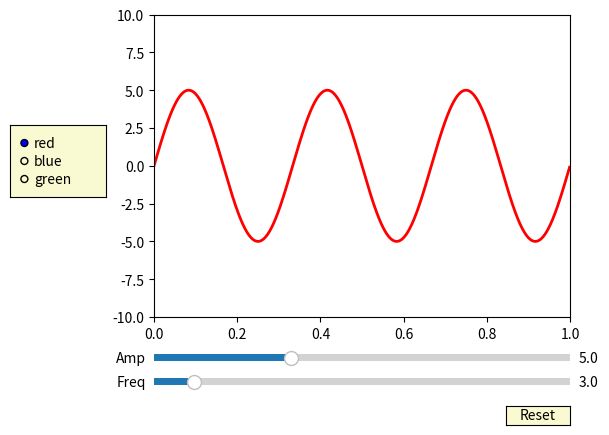

The matplotlib source for this figure:
import numpy as np
import matplotlib.pyplot as plt
from matplotlib.widgets import Slider, Button, RadioButtons

fig, ax = plt.subplots()
plt.subplots_adjust(left=0.25, bottom=0.25)
t = np.arange(0.0, 1.0, 0.001)
a0 = 5
f0 = 3
s = a0*np.sin(2*np.pi*f0*t)
l, = plt.plot(t, s, lw=2, color='red')
plt.axis([0, 1, -10, 10])

axcolor = 'lightgoldenrodyellow'
axfreq = plt.axes([0.25, 0.1, 0.65, 0.03], facecolor=axcolor)
axamp = plt.axes([0.25, 0.15, 0.65, 0.03], facecolor=axcolor)

sfreq = Slider(axfreq, 'Freq', 0.1, 30.0, valinit=f0)
samp = Slider(axamp, 'Amp', 0.1, 15.0, valinit=a0)


def update(val):
    amp = samp.val
    freq = sfreq.val
    l.set_ydata(amp*np.sin(2*np.pi*freq*t))
    fig.canvas.draw_idle()
sfreq.on_changed(update)
samp.on_changed(update)

resetax = plt.axes([0.8, 0.025, 0.1, 0.04])
button = Button(resetax, 'Reset', color=axcolor, hovercolor='0.975')


def reset(event):
    sfreq.reset()
    samp.reset()
button.on_clicked(reset)

rax = plt.axes([0.025, 0.5, 0.15, 0.15], facecolor=axcolor)
radio = RadioButtons(rax, ('red', 'blue', 'green'), active=0)


def colorfunc(label):
    l.set_color(label)
    fig.canvas.draw_idle()
radio.on_clicked(colorfunc)

plt.show()
